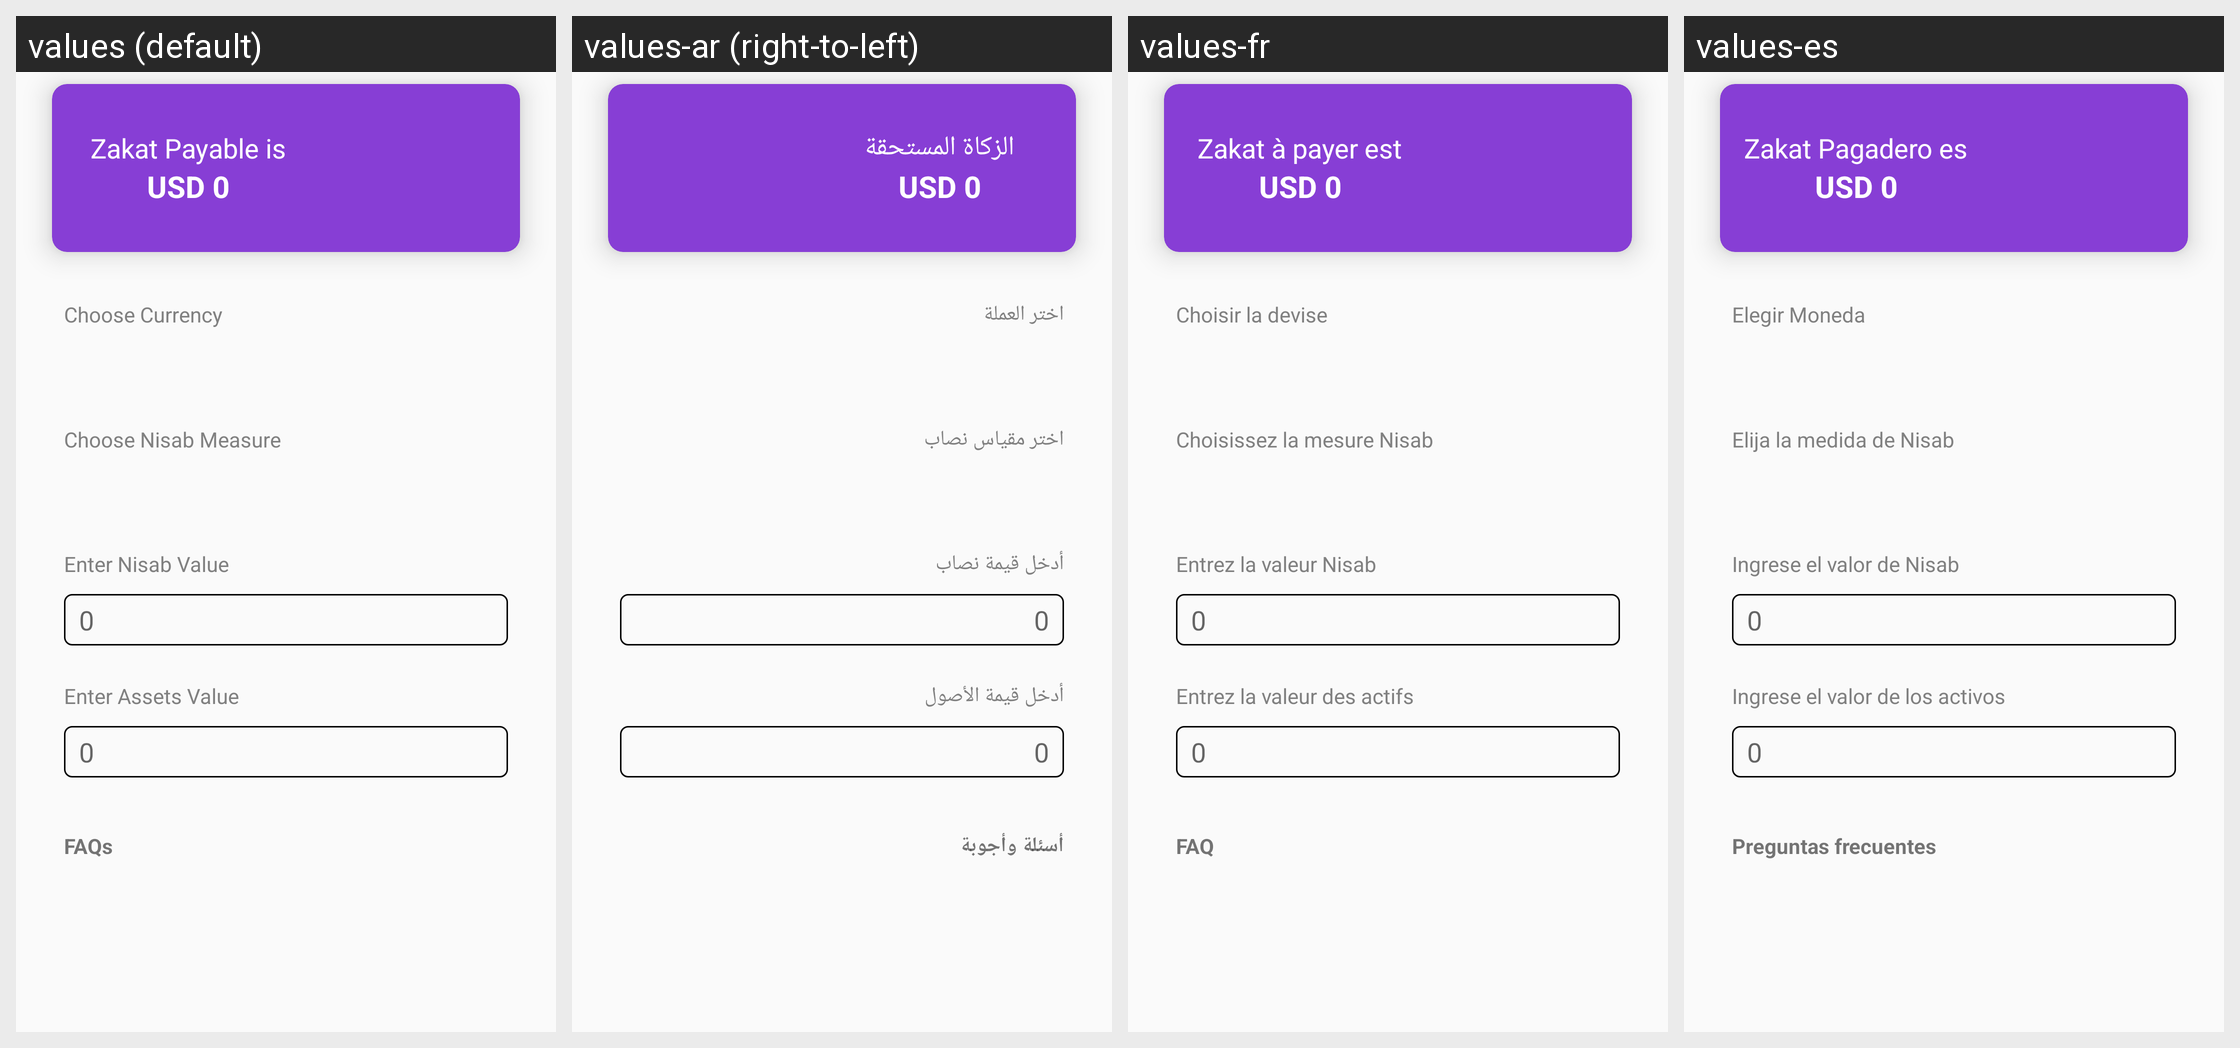

Locale-by-locale string values for the Android screen shown in this grid:
Android screen res/layout/fragment_zakat.xml rendered under 4 locales, left to right: values (default), values-ar (right-to-left), values-fr, values-es. Device: Nexus 5 (rendered at 1080×1920; each locale shown at half size, 540×960, under a caption strip naming it); theme Theme.MyApplication.
Other locales in the repository, not shown: values-tr.
Strings drawn on this screen, with the default value and each locale's value (text and hints the layout hard-codes, and strings that could not be matched under every locale, appear in the picture but are not listed):

zakat_payable
  values: Zakat Payable is
  values-ar: الزكاة المستحقة
  values-fr: Zakat à payer est
  values-es: Zakat Pagadero es

choose_currency
  values: Choose Currency
  values-ar: اختر العملة
  values-fr: Choisir la devise
  values-es: Elegir Moneda

choose_nisab
  values: Choose Nisab Measure
  values-ar: اختر مقياس نصاب
  values-fr: Choisissez la mesure Nisab
  values-es: Elija la medida de Nisab

enter_nisab
  values: Enter Nisab Value
  values-ar: أدخل قيمة نصاب
  values-fr: Entrez la valeur Nisab
  values-es: Ingrese el valor de Nisab

enter_assets
  values: Enter Assets Value
  values-ar: أدخل قيمة الأصول
  values-fr: Entrez la valeur des actifs
  values-es: Ingrese el valor de los activos

faqs
  values: FAQs
  values-ar: أسئلة وأجوبة
  values-fr: FAQ
  values-es: Preguntas frecuentes
